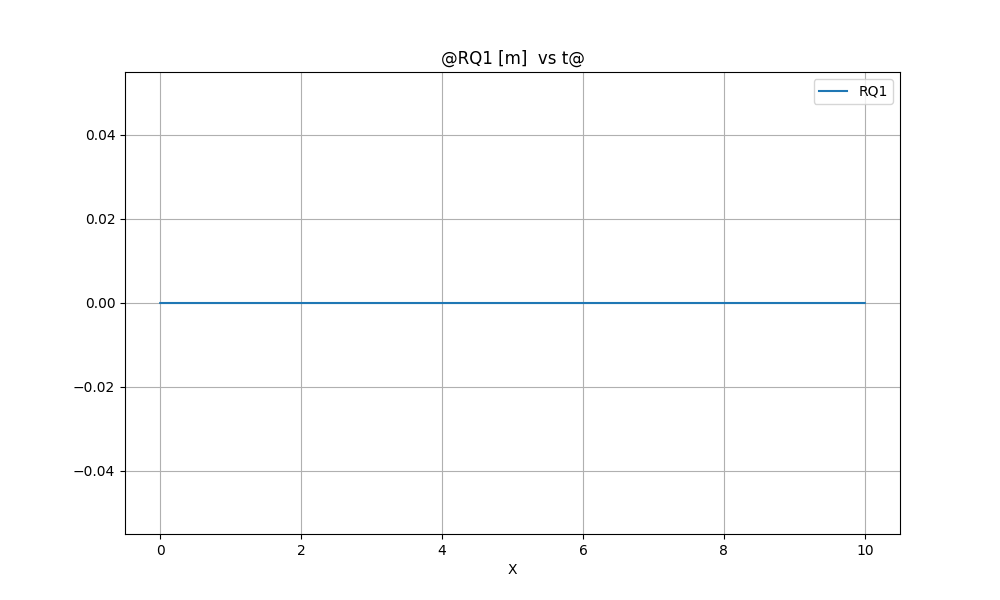

Values plotted in this chart, from the file beside it:
@RQ1 [m]  vs t@
X, RQ1
0.0000000E+00, 0.0000000E+00
0.2000000E-02, 0.0000000E+00
0.4000000E-02, 0.0000000E+00
0.6000000E-02, 0.0000000E+00
0.8000000E-02, 0.0000000E+00
0.1000000E-01, 0.0000000E+00
0.1200000E-01, 0.0000000E+00
0.1400000E-01, 0.0000000E+00
0.1600000E-01, 0.0000000E+00
0.1800000E-01, 0.0000000E+00
0.2000000E-01, 0.0000000E+00
0.2200000E-01, 0.0000000E+00
0.2400000E-01, 0.0000000E+00
0.2600000E-01, 0.0000000E+00
0.2800000E-01, 0.0000000E+00
0.3000000E-01, 0.0000000E+00
0.3200000E-01, 0.0000000E+00
0.3400000E-01, 0.0000000E+00
0.3600000E-01, 0.0000000E+00
0.3800000E-01, 0.0000000E+00
0.4000000E-01, 0.0000000E+00
0.4200000E-01, 0.0000000E+00
0.4400000E-01, 0.0000000E+00
0.4600000E-01, 0.0000000E+00
0.4800000E-01, 0.0000000E+00
0.5000000E-01, 0.0000000E+00
0.5200000E-01, 0.0000000E+00
0.5400000E-01, 0.0000000E+00
0.5600000E-01, 0.0000000E+00
0.5800000E-01, 0.0000000E+00
0.6000000E-01, 0.0000000E+00
0.6200000E-01, 0.0000000E+00
0.6400000E-01, 0.0000000E+00
0.6600000E-01, 0.0000000E+00
0.6800000E-01, 0.0000000E+00
0.7000000E-01, 0.0000000E+00
0.7200000E-01, 0.0000000E+00
0.7400000E-01, 0.0000000E+00
0.7600000E-01, 0.0000000E+00
0.7800000E-01, 0.0000000E+00
0.8000000E-01, 0.0000000E+00
0.8200000E-01, 0.0000000E+00
0.8400000E-01, 0.0000000E+00
0.8600000E-01, 0.0000000E+00
0.8800000E-01, 0.0000000E+00
0.9000000E-01, 0.0000000E+00
0.9200000E-01, 0.0000000E+00
0.9400000E-01, 0.0000000E+00
0.9600000E-01, 0.0000000E+00
0.9800000E-01, 0.0000000E+00
0.1000000E+00, 0.0000000E+00
0.1020000E+00, 0.0000000E+00
0.1040000E+00, 0.0000000E+00
0.1060000E+00, 0.0000000E+00
0.1080000E+00, 0.0000000E+00
0.1100000E+00, 0.0000000E+00
0.1120000E+00, 0.0000000E+00
0.1140000E+00, 0.0000000E+00
0.1160000E+00, 0.0000000E+00
... 4,944 more rows
